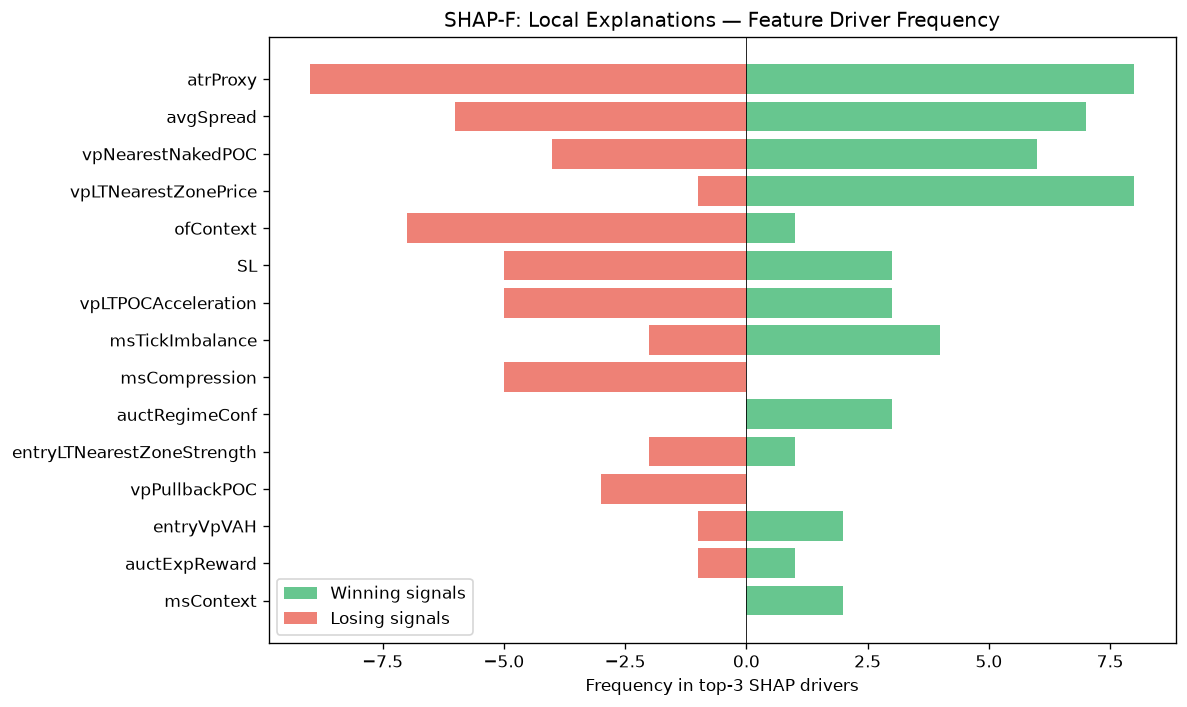

The file beside this chart, header and first rows:
feature, win_top3_freq, lose_top3_freq, total_top3_freq, win_bias
atrProxy, 8, 9, 17, 0.4706
avgSpread, 7, 6, 13, 0.5385
vpNearestNakedPOC, 6, 4, 10, 0.6
vpLTNearestZonePrice, 8, 1, 9, 0.8889
ofContext, 1, 7, 8, 0.125
SL, 3, 5, 8, 0.375
vpLTPOCAcceleration, 3, 5, 8, 0.375
msTickImbalance, 4, 2, 6, 0.6667
msCompression, 0, 5, 5, 0.0
auctRegimeConf, 3, 0, 3, 1
entryLTNearestZoneStrength, 1, 2, 3, 0.3333
vpPullbackPOC, 0, 3, 3, 0.0
entryVpVAH, 2, 1, 3, 0.6667
auctExpReward, 1, 1, 2, 0.5
msContext, 2, 0, 2, 1
ofFlowIntensity, 2, 0, 2, 1
auctTradeQuality, 1, 1, 2, 0.5
vpCompVAH, 0, 2, 2, 0.0
vpLTMajorHVNPrice, 2, 0, 2, 1
spreadToATR, 2, 0, 2, 1
vpLTPOC10d, 0, 1, 1, 0.0
smMitigation, 0, 1, 1, 0.0
vpLTPOCVelocity, 1, 0, 1, 1
auctMajorLVN, 1, 0, 1, 1
auctShapeConf, 1, 0, 1, 1
vpLTTrendExhaustion, 0, 1, 1, 0.0
vpLTMajorHVNStrength, 0, 1, 1, 0.0
smContext, 1, 0, 1, 1
entryAuctTradeGrade, 0, 1, 1, 0.0
auctExpMoveATR, 0, 1, 1, 0.0
